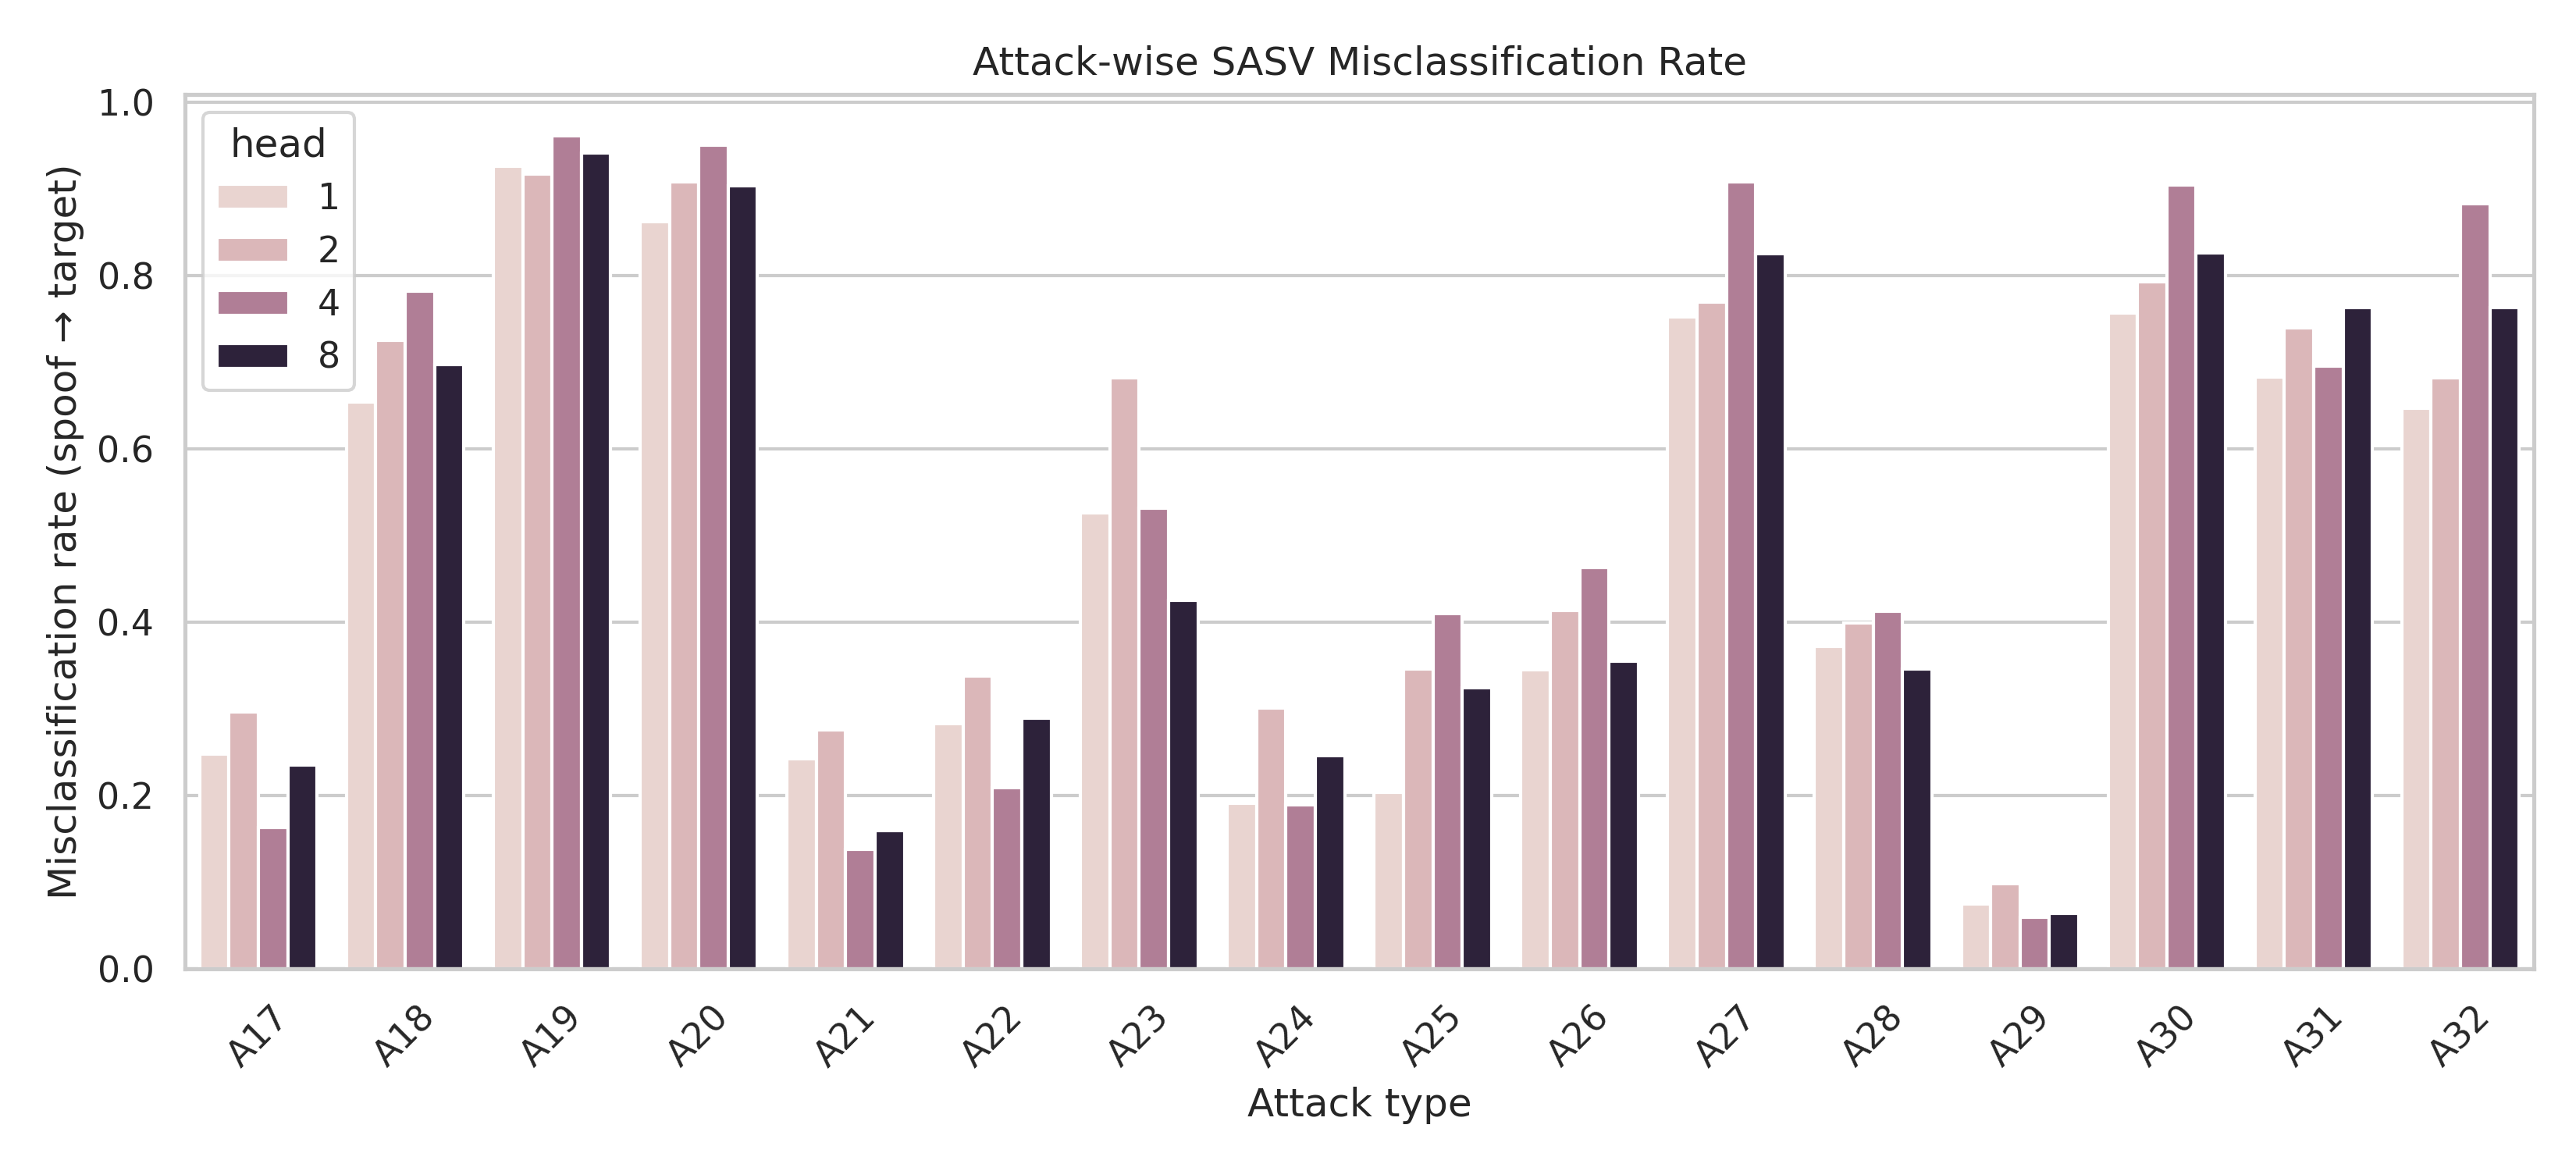

Values plotted in this chart, from the file beside it:
head, attack, mis_rate
1, A17, 0.2472
1, A18, 0.6542
1, A19, 0.9262
1, A20, 0.862
1, A21, 0.2422
1, A22, 0.2828
1, A23, 0.5258
1, A24, 0.191
1, A25, 0.203
1, A26, 0.3448
1, A27, 0.7522
1, A28, 0.3715
1, A29, 0.07422
1, A30, 0.7566
1, A31, 0.6831
1, A32, 0.6465
2, A17, 0.2962
2, A18, 0.7247
2, A19, 0.9174
2, A20, 0.9076
2, A21, 0.2755
2, A22, 0.3381
2, A23, 0.6822
2, A24, 0.3003
2, A25, 0.3454
2, A26, 0.4138
2, A27, 0.7689
2, A28, 0.3986
2, A29, 0.09778
2, A30, 0.7926
2, A31, 0.7393
2, A32, 0.6819
4, A17, 0.1633
4, A18, 0.782
4, A19, 0.9608
4, A20, 0.9505
4, A21, 0.1379
4, A22, 0.2085
4, A23, 0.5312
4, A24, 0.1893
4, A25, 0.4097
4, A26, 0.463
4, A27, 0.908
4, A28, 0.4123
4, A29, 0.0589
4, A30, 0.9043
4, A31, 0.6954
4, A32, 0.8832
8, A17, 0.2351
8, A18, 0.6975
8, A19, 0.9409
8, A20, 0.9036
8, A21, 0.159
8, A22, 0.2887
8, A23, 0.4251
8, A24, 0.2461
8, A25, 0.3241
8, A26, 0.3547
8, A27, 0.8248
8, A28, 0.3462
... 4 more rows
